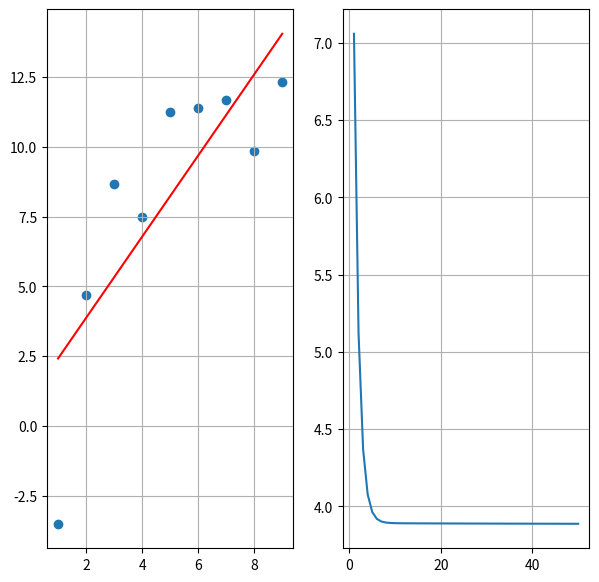

Python code for this plot:
#!/usr/bin/env python
"""
[redacted]
http://www.meetup.com/London-Machine-Learning-Study-Group/
This work is licensed under the Creative Commons Attribution 4.0 International
License. To view a copy of this license, visit
http://creativecommons.org/licenses/by/4.0/.
"""

import matplotlib.pyplot as plt

import numpy as np

def corr_vars( start=1, stop=10, step=1, mu=0, sigma=3, func=lambda x: x ):
    """
    Generates a data set of (x,y) pairs with an underlying regularity. y is a
    function of x in the form of
    
    y = f(x) + e
    
    Where f(x) is specified by the *func* argument and e is a random Gaussian
    noise specified by *mu* and *sigma*.
    """
    
    # Generate x
    x = np.arange(start, stop, step)  
    
    # Generate random noise
    e = np.random.normal(mu, sigma, x.size)
    
    # Generate y values as y = func(x) + e
    y = np.zeros(x.size)
    
    for ind in range(x.size):
        y[ind] = func(x[ind]) + e[ind]
    
    return (x,y)

def y_hat(x, w):
    """
    Linear regression hypothesis: y_hat = X.w
    """
    
    return x.dot(w)
    
def cost(x, y, w, n):
    return np.sum( (y_hat(x, w) - y) ** 2 ) / (2 * n)

def gradient_descent(x, y, w, max_iter, alpha = 0.05):
    """
    Performs gradient descent to optimise w.
    Keyword arguments:
      
      *x* : Numpy array
        matrix of independent variables
      *y* : Numpy array
        columnar vector of target values
      *w* : Numpy array
        initial model parameters
      *max_iter* : int
        maximum number of iterations
      *alpha* : int, optional
        learning rate (defaults to 0.05)
        
    Returns: 
      *J_hist* : Numpy array
        values of J(w) at each iteration
      *w* : Numpy array
        estimated model parameters
    """
    
    N = y.shape[0]
    
    J_hist = np.zeros(max_iter)

    print("\nGradient descent starts\n")

    for i in range(0, max_iter):
        
        J = cost(x,y,w,N)

        J_hist[i] = J
        
        print("Iteration %d, J(w): %f\n" % (i, J))
        
        # Returns the derivative of the line at points (xi,yi) I think
        gradient = np.dot(x.T, y_hat(x, w) - y) / N    
        
        w = w - alpha * gradient

    print("Gradient descent finished.\n")
        
    return (J_hist, w)

def main():

    # Initialise the data set

    np.random.seed(100)

    # the func you pass helps determine the random values returned
    (x,y) = corr_vars(sigma=2, func=lambda x: 4*np.log2(x))

    # I don't understand what .T is here
    x = np.array([x]).T
    y = np.array([y]).T
    
    # Add ones for w_0
    mat_ones = np.ones(shape=(9, 2))
    mat_ones[:,1] = x[:,0]
    x = mat_ones
    
    # Print the X and y
    print("X:")
    print(x)
    
    print("\nY:")
    print(y)
    
    m,n=np.shape(x)

    # Initialise w with n zeros      
    w = np.array([np.ones(n)]).T    

    # Perform gradient descent
    (j_hist, w) = gradient_descent(x, y, w, 50)

    print("Model parameters:\n")
    print(w)

    # Plot X and y
    f, (ax1,ax2) = plt.subplots(1, 2, figsize=(7,7))
    ax1.scatter(x[:,1], y)        
    
    # Plot the regression line
    ax1.plot(x[:,1], y_hat(x, w), color='r')
    ax1.grid(True)
    
    # Plot the change of J(w)
    x = np.arange(1,j_hist.size + 1)
    y = j_hist
    
    ax2.plot(x, j_hist)
    ax2.grid(True)       
    
    print("The left graph shows a scatter plot of the generated data and the linear regression line that best describes it")
    print("\nThe right graph shows the values found at each step of gradient descent")

if __name__ == "__main__":
    main()

